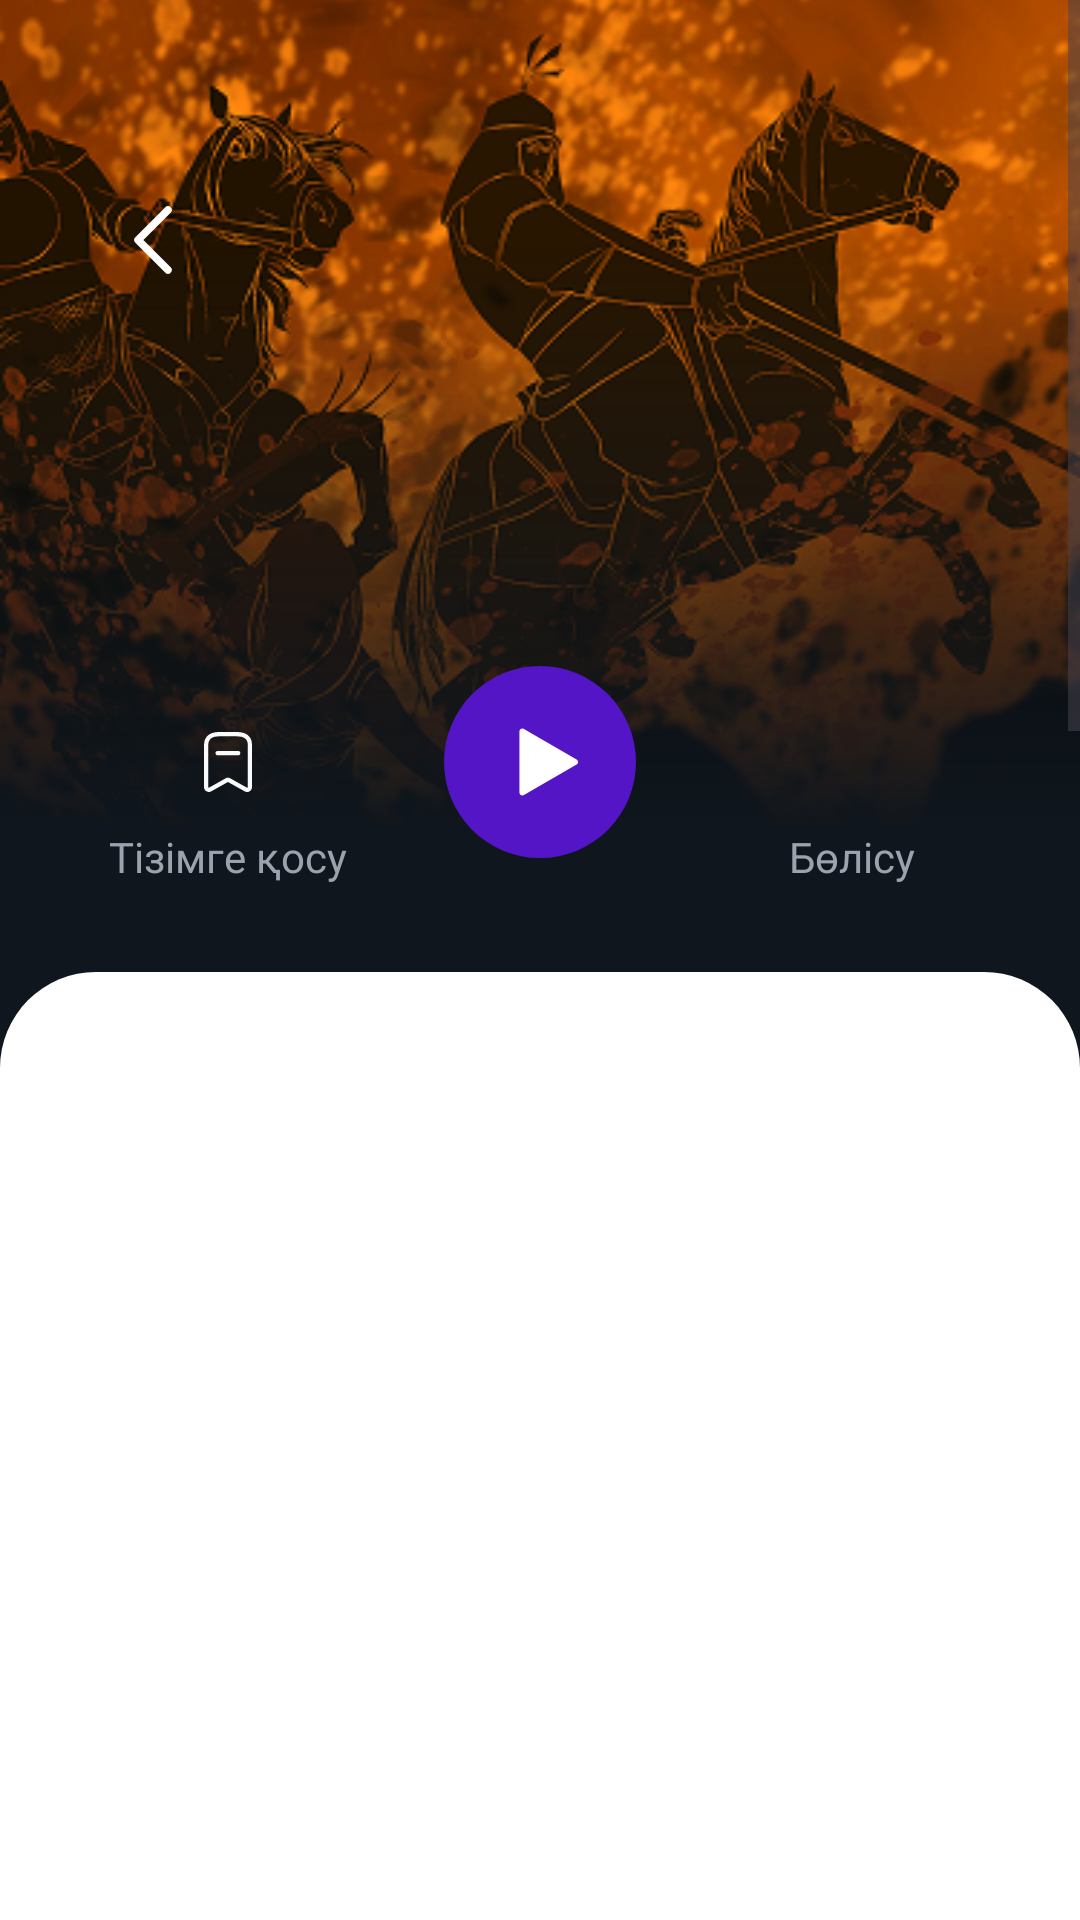

Here is an Android app screen rendered from its layout file. Give the layout XML and the strings, colors and styles it references.
<!-- AndroidManifest.xml: application theme Theme.Ozinshe20 -->
<!-- res/layout/fragment_about.xml -->
<?xml version="1.0" encoding="utf-8"?>
<ScrollView xmlns:android="http://schemas.android.com/apk/res/android"
    xmlns:tools="http://schemas.android.com/tools"
    android:layout_width="match_parent"
    android:layout_height="match_parent"
    xmlns:app="http://schemas.android.com/apk/res-auto"
    tools:context=".presentation.about.AboutFragment">

<androidx.constraintlayout.widget.ConstraintLayout
    android:layout_width="match_parent"
    android:layout_height="match_parent">

    <ImageView
        android:layout_width="0dp"
        android:layout_height="340dp"
        android:scaleType="centerCrop"
        android:src="@drawable/ic_image_onboarding_1"
        app:layout_constraintEnd_toEndOf="parent"
        app:layout_constraintTop_toTopOf="parent"
        app:layout_constraintStart_toStartOf="parent"/>

    <ImageView
        android:layout_width="match_parent"
        android:layout_height="364dp"
        android:scaleType="centerCrop"
        android:src="@drawable/ic_shadow_about"
        app:layout_constraintTop_toTopOf="parent"
        app:layout_constraintStart_toStartOf="parent"
        app:layout_constraintEnd_toEndOf="parent"/>

    <ImageButton
        android:id="@+id/btnBackAboutFragment"
        android:layout_width="40dp"
        android:layout_height="40dp"
        android:layout_marginTop="60dp"
        android:layout_marginStart="31dp"
        android:backgroundTint="@color/white"
        android:background="@drawable/ic_back"
        app:layout_constraintStart_toStartOf="parent"
        app:layout_constraintTop_toTopOf="parent"/>

    <ImageButton
        android:id="@+id/btnPlayAboutFragment"
        android:layout_width="64dp"
        android:layout_height="64dp"
        android:layout_marginTop="222dp"
        android:background="@drawable/ic_play_btn"
        app:layout_constraintEnd_toEndOf="parent"
        app:layout_constraintStart_toStartOf="parent"
        app:layout_constraintTop_toTopOf="parent"/>

    <ImageButton
        android:id="@+id/btnFavouriteAboutFragment"
        android:layout_width="24dp"
        android:layout_height="24dp"
        android:background="@drawable/ic_bookmark"
        android:layout_marginEnd="60dp"
        app:layout_constraintBottom_toBottomOf="@+id/btnPlayAboutFragment"
        app:layout_constraintEnd_toStartOf="@id/btnPlayAboutFragment"
        app:layout_constraintTop_toTopOf="@+id/btnPlayAboutFragment"/>

    <ImageButton
        android:id="@+id/btnShareAboutFragment"
        android:layout_width="24dp"
        android:layout_height="24dp"
        android:background="@drawable/ic_share"
        android:layout_marginStart="60dp"
        app:layout_constraintBottom_toBottomOf="@+id/btnPlayAboutFragment"
        app:layout_constraintStart_toEndOf="@id/btnPlayAboutFragment"
        app:layout_constraintTop_toTopOf="@+id/btnPlayAboutFragment" />

    <TextView
        android:layout_width="wrap_content"
        android:layout_height="wrap_content"
        android:fontFamily="@font/sf_semibold"
        android:layout_marginTop="10dp"
        android:textSize="14sp"
        android:text="Тізімге қосу"
        android:textColor="@color/grey_400"
        app:layout_constraintEnd_toEndOf="@+id/btnFavouriteAboutFragment"
        app:layout_constraintStart_toStartOf="@+id/btnFavouriteAboutFragment"
        app:layout_constraintTop_toBottomOf="@+id/btnFavouriteAboutFragment" />

    <TextView
        android:layout_width="wrap_content"
        android:layout_height="wrap_content"
        android:fontFamily="@font/sf_semibold"
        android:layout_marginTop="10dp"
        android:textSize="14sp"
        android:text="Бөлісу"
        android:textColor="@color/grey_400"
        app:layout_constraintEnd_toEndOf="@+id/btnShareAboutFragment"
        app:layout_constraintStart_toStartOf="@+id/btnShareAboutFragment"
        app:layout_constraintTop_toBottomOf="@+id/btnShareAboutFragment" />

    <androidx.constraintlayout.widget.ConstraintLayout
        android:layout_width="match_parent"
        android:layout_height="1358dp"
        android:layout_marginTop="38dp"
        android:background="@drawable/background_about_fragment"
        app:layout_constraintStart_toStartOf="parent"
        app:layout_constraintEnd_toEndOf="parent"
        app:layout_constraintTop_toBottomOf="@id/btnPlayAboutFragment">

    </androidx.constraintlayout.widget.ConstraintLayout>

</androidx.constraintlayout.widget.ConstraintLayout>

</ScrollView>
<!-- resources referenced by this layout -->
<resources>
  <color name="grey_400">#9CA3AF</color>
  <color name="white">#FFFFFF</color>
  <!-- drawable background_about_fragment (drawable) -->
  <?xml version="1.0" encoding="utf-8"?>
  <shape xmlns:android="http://schemas.android.com/apk/res/android">
      <solid android:color="?attr/colorOnPrimary"/>
      <corners android:topLeftRadius="32dp"
          android:topRightRadius="32dp"/>
  </shape>
  <!-- drawable ic_back (drawable) -->
  <vector xmlns:android="http://schemas.android.com/apk/res/android"
      android:width="24dp"
      android:height="24dp"
      android:viewportWidth="24"
      android:viewportHeight="24">
    <group>
      <clip-path
          android:pathData="M0,0h24v24h-24z"/>
      <path
          android:pathData="M15,6L9,12L15,18"
          android:strokeLineJoin="round"
          android:strokeWidth="1.5"
          android:fillColor="#00000000"
          android:strokeColor="#111827"
          android:strokeLineCap="round"/>
    </group>
  </vector>
  <!-- drawable ic_bookmark (drawable) -->
  <vector xmlns:android="http://schemas.android.com/apk/res/android"
      android:width="24dp"
      android:height="24dp"
      android:viewportWidth="24"
      android:viewportHeight="24">
    <path
        android:pathData="M14.986,2C18.048,2 20,3.435 20,6.258V20.331C20,20.774 19.829,21.198 19.523,21.511C19.218,21.824 18.804,22 18.361,22C18.097,21.996 17.837,21.929 17.586,21.797L11.974,18.663L6.384,21.804C5.711,22.162 4.895,21.997 4.384,21.397L4.286,21.272L4.193,21.117C4.07,20.878 4.004,20.613 4,20.331V6.434C4,3.499 5.909,2 9.014,2H14.986ZM14.986,3.448H9.014C6.619,3.448 5.412,4.396 5.412,6.434L5.412,20.319C5.413,20.363 5.423,20.406 5.412,20.39L5.449,20.452C5.514,20.542 5.635,20.572 5.72,20.527L11.307,17.388C11.723,17.158 12.225,17.158 12.644,17.389L18.246,20.517C18.289,20.54 18.336,20.552 18.372,20.552C18.429,20.552 18.484,20.529 18.525,20.487C18.565,20.446 18.588,20.39 18.588,20.331V6.258C18.588,4.358 17.35,3.448 14.986,3.448ZM15.408,8.317C15.798,8.317 16.114,8.641 16.114,9.04C16.114,9.407 15.848,9.71 15.504,9.758L15.408,9.764H8.54C8.151,9.764 7.834,9.44 7.834,9.04C7.834,8.674 8.1,8.371 8.445,8.323L8.54,8.317H15.408Z"
        android:fillColor="#F9FAFB"/>
  </vector>
  <!-- drawable ic_image_onboarding_1: png bitmap (drawable, 277768 bytes) -->
  <!-- drawable ic_play_btn (drawable) -->
  <vector xmlns:android="http://schemas.android.com/apk/res/android"
      android:width="64dp"
      android:height="64dp"
      android:viewportWidth="64"
      android:viewportHeight="64">
    <path
        android:pathData="M32,32m-32,0a32,32 0,1 1,64 0a32,32 0,1 1,-64 0"
        android:fillColor="#5415C6"/>
    <path
        android:pathData="M44.214,31.134C44.881,31.519 44.881,32.481 44.214,32.866L26.643,43.011C25.976,43.396 25.143,42.915 25.143,42.145L25.143,21.855C25.143,21.085 25.976,20.604 26.643,20.989L44.214,31.134Z"
        android:fillColor="#ffffff"/>
  </vector>
  <!-- drawable ic_shadow_about (drawable) -->
  <vector xmlns:android="http://schemas.android.com/apk/res/android"
      xmlns:aapt="http://schemas.android.com/aapt"
      android:width="375dp"
      android:height="363dp"
      android:viewportWidth="375"
      android:viewportHeight="363">
    <path
        android:pathData="M375,363L-16,363L-16,-1L375,-1L375,363Z">
      <aapt:attr name="android:fillColor">
        <gradient
            android:startX="-207.5"
            android:startY="276.12"
            android:endX="-207.5"
            android:endY="81.38"
            android:type="linear">
          <item android:offset="0" android:color="#FF0F161D"/>
          <item android:offset="1" android:color="#000F161D"/>
        </gradient>
      </aapt:attr>
    </path>
  </vector>
  <style name="Theme.Ozinshe20" parent="Base.Theme.Ozinshe20" />
  <style name="Base.Theme.Ozinshe20" parent="Theme.Material3.DayNight.NoActionBar">
          
          
      </style>
</resources>
